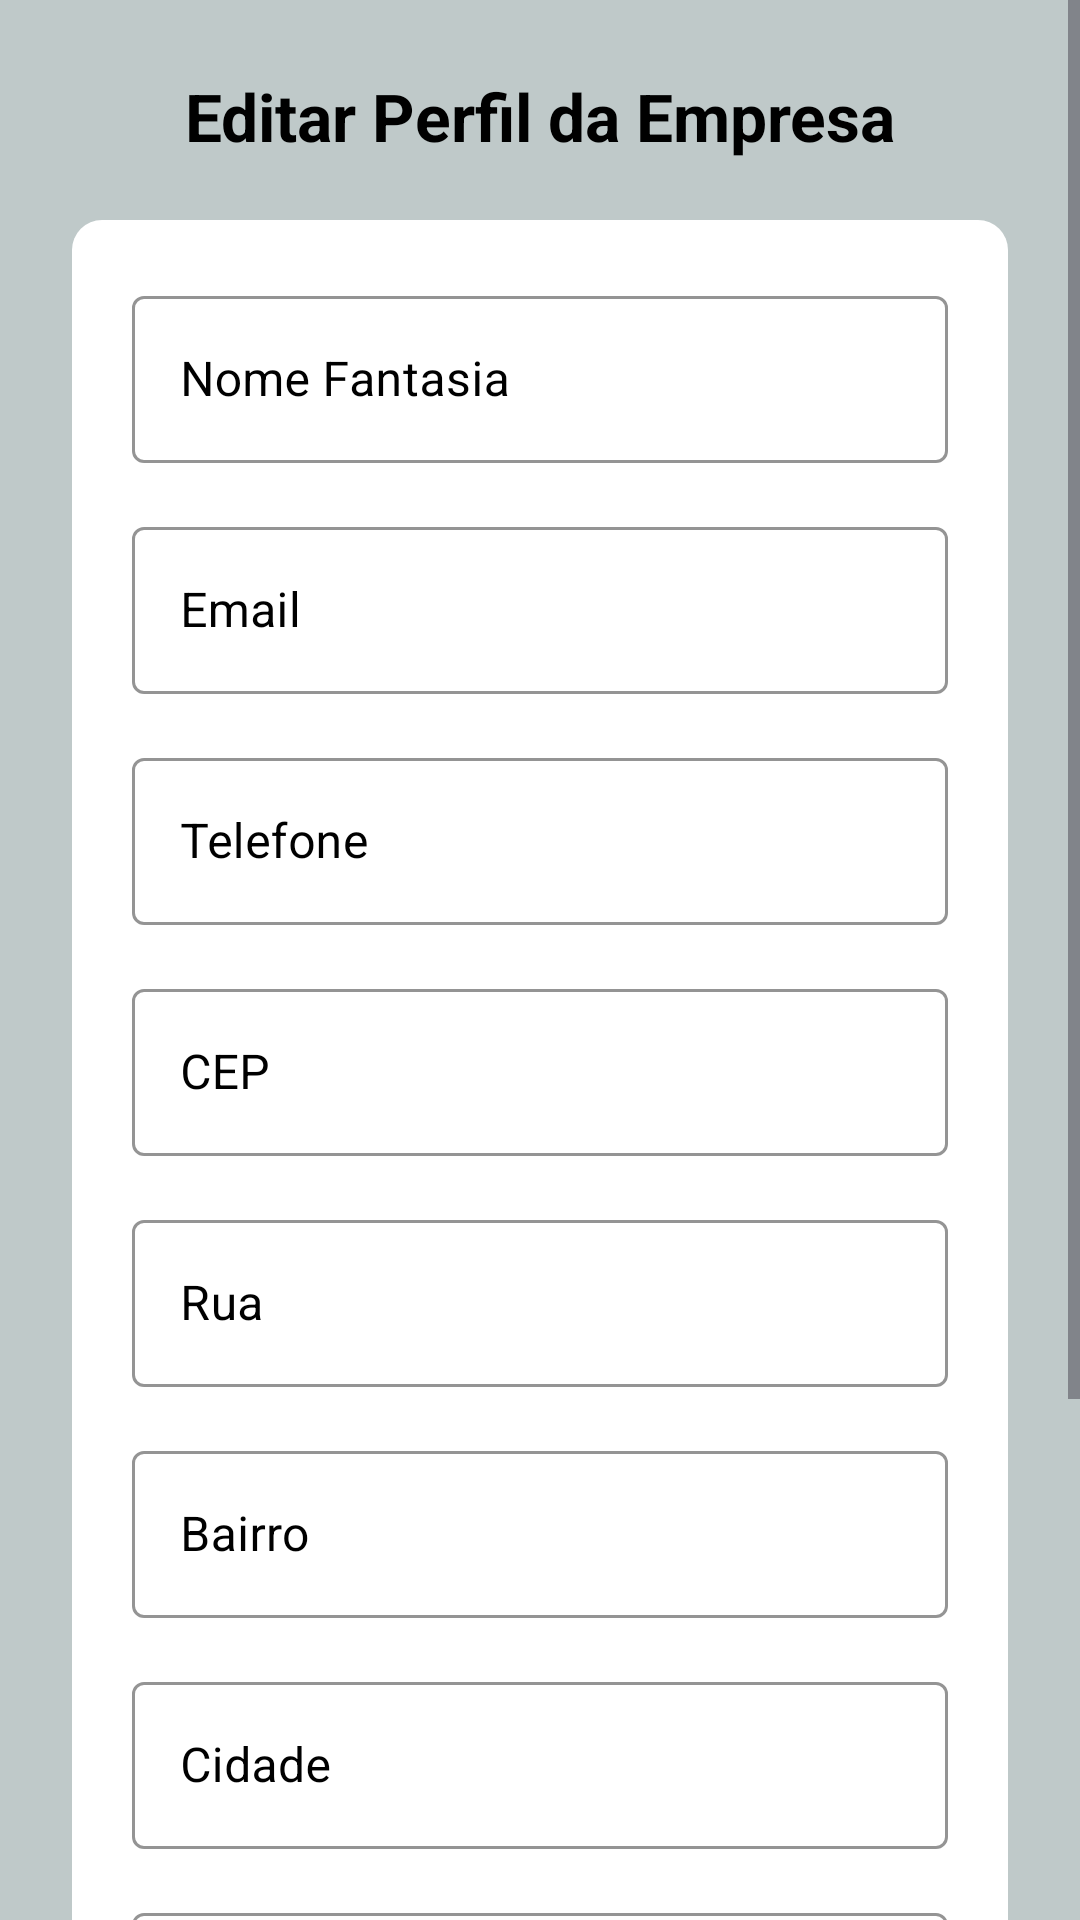

Reconstruct the res/layout file that produces this screen, plus the resources it refers to.
<!-- AndroidManifest.xml: application theme Theme.Solvae -->
<!-- res/layout/activity_editar_perfil_pj.xml -->
<?xml version="1.0" encoding="utf-8"?>
<LinearLayout xmlns:android="http://schemas.android.com/apk/res/android"
    xmlns:app="http://schemas.android.com/apk/res-auto"
    xmlns:tools="http://schemas.android.com/tools"
    android:id="@+id/main"
    android:layout_width="match_parent"
    android:layout_height="match_parent"
    android:orientation="vertical"
    android:background="@color/backG">

    <ScrollView
        android:layout_width="match_parent"
        android:layout_height="wrap_content">

        <LinearLayout
            android:layout_width="match_parent"
            android:layout_height="wrap_content"
            android:orientation="vertical"
            android:padding="24dp">

            <TextView
                android:layout_width="match_parent"
                android:layout_height="wrap_content"
                android:layout_marginBottom="20dp"
                android:text="Editar Perfil da Empresa"
                android:textAlignment="center"
                android:textSize="22sp"
                android:textColor="@color/black"
                android:textStyle="bold" />

            <LinearLayout
                android:layout_width="match_parent"
                android:layout_height="wrap_content"
                android:background="@drawable/container_componets"
                android:orientation="vertical"
                android:padding="12dp">

                <com.google.android.material.textfield.TextInputLayout
                    android:id="@+id/tilNome"
                    style="@style/Widget.MaterialComponents.TextInputLayout.OutlinedBox"
                    android:layout_width="match_parent"
                    android:layout_height="wrap_content"
                    android:layout_margin="8dp"
                    app:hintTextColor="@color/black"
                    android:textColorHint="@color/black"
                    app:boxStrokeColor="@color/black"
                    android:hint="Nome Fantasia">
                    <com.google.android.material.textfield.TextInputEditText
                        android:id="@+id/tietNome"
                        android:layout_width="match_parent"
                        android:layout_height="wrap_content"
                        android:textColor="@color/black"
                        android:inputType="textPersonName" />
                </com.google.android.material.textfield.TextInputLayout>

                <com.google.android.material.textfield.TextInputLayout
                    android:id="@+id/tilEmail"
                    style="@style/Widget.MaterialComponents.TextInputLayout.OutlinedBox"
                    android:layout_width="match_parent"
                    android:layout_height="wrap_content"
                    android:layout_margin="8dp"
                    app:hintTextColor="@color/black"
                    android:textColorHint="@color/black"
                    app:boxStrokeColor="@color/black"
                    android:hint="Email">
                    <com.google.android.material.textfield.TextInputEditText
                        android:id="@+id/tietEmail"
                        android:layout_width="match_parent"
                        android:layout_height="wrap_content"
                        android:textColor="@color/black"
                        android:inputType="textEmailAddress" />
                </com.google.android.material.textfield.TextInputLayout>

                <com.google.android.material.textfield.TextInputLayout
                    android:id="@+id/tilTelefone"
                    style="@style/Widget.MaterialComponents.TextInputLayout.OutlinedBox"
                    android:layout_width="match_parent"
                    android:layout_height="wrap_content"
                    android:layout_margin="8dp"
                    app:hintTextColor="@color/black"
                    android:textColorHint="@color/black"
                    app:boxStrokeColor="@color/black"
                    android:hint="Telefone">
                    <com.google.android.material.textfield.TextInputEditText
                        android:id="@+id/tietTelefone"
                        android:layout_width="match_parent"
                        android:layout_height="wrap_content"
                        android:textColor="@color/black"
                        android:inputType="phone"
                        android:importantForAutofill="no" />
                </com.google.android.material.textfield.TextInputLayout>

                <com.google.android.material.textfield.TextInputLayout
                    android:id="@+id/tilCep"
                    style="@style/Widget.MaterialComponents.TextInputLayout.OutlinedBox"
                    android:layout_width="match_parent"
                    android:layout_height="wrap_content"
                    android:layout_margin="8dp"
                    app:hintTextColor="@color/black"
                    android:textColorHint="@color/black"
                    app:boxStrokeColor="@color/black"
                    android:hint="CEP">
                    <com.google.android.material.textfield.TextInputEditText
                        android:id="@+id/tietCep"
                        android:layout_width="match_parent"
                        android:layout_height="wrap_content"
                        android:textColor="@color/black"
                        android:inputType="number"
                        android:importantForAutofill="no" />
                </com.google.android.material.textfield.TextInputLayout>

                <com.google.android.material.textfield.TextInputLayout
                    android:id="@+id/tilRua"
                    style="@style/Widget.MaterialComponents.TextInputLayout.OutlinedBox"
                    android:layout_width="match_parent"
                    android:layout_height="wrap_content"
                    android:layout_margin="8dp"
                    app:hintTextColor="@color/black"
                    android:textColorHint="@color/black"
                    app:boxStrokeColor="@color/black"
                    android:hint="Rua">
                    <com.google.android.material.textfield.TextInputEditText
                        android:id="@+id/tietRua"
                        android:layout_width="match_parent"
                        android:layout_height="wrap_content"
                        android:textColor="@color/black"
                        android:inputType="text" />
                </com.google.android.material.textfield.TextInputLayout>

                <com.google.android.material.textfield.TextInputLayout
                    android:id="@+id/tilBairro"
                    style="@style/Widget.MaterialComponents.TextInputLayout.OutlinedBox"
                    android:layout_width="match_parent"
                    android:layout_height="wrap_content"
                    android:layout_margin="8dp"
                    app:hintTextColor="@color/black"
                    android:textColorHint="@color/black"
                    app:boxStrokeColor="@color/black"
                    android:hint="Bairro">
                    <com.google.android.material.textfield.TextInputEditText
                        android:id="@+id/tietBairro"
                        android:layout_width="match_parent"
                        android:layout_height="wrap_content"
                        android:textColor="@color/black"
                        android:inputType="text" />
                </com.google.android.material.textfield.TextInputLayout>

                <com.google.android.material.textfield.TextInputLayout
                    android:id="@+id/tilCidade"
                    style="@style/Widget.MaterialComponents.TextInputLayout.OutlinedBox"
                    android:layout_width="match_parent"
                    android:layout_height="wrap_content"
                    android:layout_margin="8dp"
                    app:hintTextColor="@color/black"
                    android:textColorHint="@color/black"
                    app:boxStrokeColor="@color/black"
                    android:hint="Cidade">
                    <com.google.android.material.textfield.TextInputEditText
                        android:id="@+id/tietCidade"
                        android:layout_width="match_parent"
                        android:layout_height="wrap_content"
                        android:textColor="@color/black"
                        android:inputType="text" />
                </com.google.android.material.textfield.TextInputLayout>

                <com.google.android.material.textfield.TextInputLayout
                    android:id="@+id/tilNovaSenha"
                    style="@style/Widget.MaterialComponents.TextInputLayout.OutlinedBox"
                    android:layout_width="match_parent"
                    android:layout_height="wrap_content"
                    android:layout_margin="8dp"
                    app:hintTextColor="@color/black"
                    android:textColorHint="@color/black"
                    app:boxStrokeColor="@color/black"
                    android:hint="Nova Senha"
                    app:passwordToggleEnabled="true">
                    <com.google.android.material.textfield.TextInputEditText
                        android:id="@+id/tietNovaSenha"
                        android:layout_width="match_parent"
                        android:layout_height="wrap_content"
                        android:textColor="@color/black"
                        android:inputType="textPassword" />
                </com.google.android.material.textfield.TextInputLayout>

                <com.google.android.material.textfield.TextInputLayout
                    android:id="@+id/tilNovaSenhaconfirm"
                    style="@style/Widget.MaterialComponents.TextInputLayout.OutlinedBox"
                    android:layout_width="match_parent"
                    android:layout_height="wrap_content"
                    android:layout_margin="8dp"
                    app:hintTextColor="@color/black"
                    android:textColorHint="@color/black"
                    app:boxStrokeColor="@color/black"
                    android:hint="Confirmar Nova Senha"
                    app:passwordToggleEnabled="true">
                    <com.google.android.material.textfield.TextInputEditText
                        android:id="@+id/tietNovaSenhaconfirm"
                        android:layout_width="match_parent"
                        android:layout_height="wrap_content"
                        android:textColor="@color/black"
                        android:inputType="textPassword" />
                </com.google.android.material.textfield.TextInputLayout>

                <Button
                    android:id="@+id/btnSalvarEdicao"
                    style="@style/btncad"
                    android:layout_width="match_parent"
                    android:layout_height="wrap_content"
                    android:layout_margin="8dp"
                    android:text="Salvar Alterações" />
            </LinearLayout>
        </LinearLayout>
    </ScrollView>
</LinearLayout>
<!-- resources referenced by this layout -->
<resources>
  <color name="backG">#BFC9C9</color>
  <color name="black">#FF000000</color>
  <!-- drawable container_componets (drawable) -->
  <?xml version="1.0" encoding="utf-8"?>
  <selector xmlns:android="http://schemas.android.com/apk/res/android">
      <item>
          <shape android:shape="rectangle">
             <solid android:color="@color/white"/>
              <corners android:radius="10dp"/>
          </shape>
      </item>
  </selector>
  <style name="btncad">
          <item name="android:layout_width">match_parent</item>
          <item name="android:layout_height">wrap_content</item>
          <item name="android:background">@drawable/btn_cad</item>
          <item name="android:text">@string/btn_cadastrar</item>
          <item name="android:layout_margin">20dp</item>
          <item name="backgroundTint">@null</item>
          <item name="android:textColor">@color/white</item>
      </style>
  <style name="Theme.Solvae" parent="Base.Theme.Solvae" />
  <color name="white">#FFFFFFFF</color>
  <!-- drawable btn_cad (drawable) -->
  <?xml version="1.0" encoding="utf-8"?>
  <selector xmlns:android="http://schemas.android.com/apk/res/android">
      <item>
          <shape android:shape="rectangle">
              <solid android:color="@color/ocean"/>
              <corners android:radius="25dp"/>
          </shape>
      </item>
  </selector>
  <string name="btn_cadastrar">CADASTRAR</string>
  <style name="Base.Theme.Solvae" parent="Theme.Material3.DayNight.NoActionBar">
          
          
      </style>
  <color name="ocean">#F00A029A</color>
</resources>
